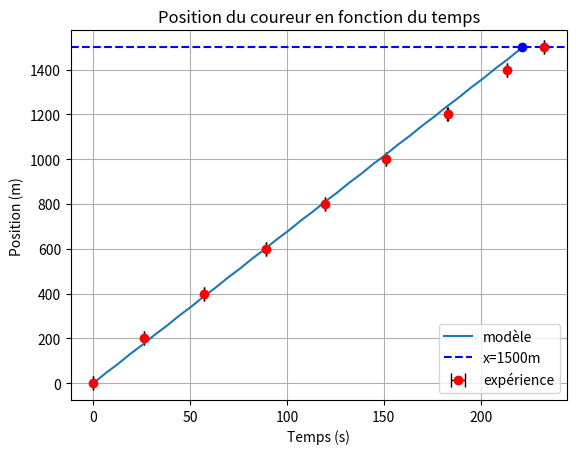

Write Python code to recreate this figure.
import numpy as np
import matplotlib.pyplot as plt

# ----------------------------------------------------------------------
# FIGURE 8 – COMPARISON: MODEL VS. EXPERIMENTAL POSITION-TIME DATA
# This script compares the runner's position predicted by the sinusoidal model
# to actual experimental data with uncertainty on timing.
# ----------------------------------------------------------------------

# -------------------------------
# PARAMETERS FROM OPTIMIZATION
# -------------------------------
V0 = 6.756005867882389           # Base velocity (m/s)
A = 0.47323504752192025          # Amplitude of speed oscillation
w = 0.5000000000000093           # Angular frequency (rad/s)
T = 221.64651651000005           # Final time to reach 1500m (s)

# -------------------------------
# POSITION MODEL
# -------------------------------

def x(t, V0, A, w):
    """
    Position function x(t) derived from the velocity profile:
    Integrates v(t) = V0 + A*sin(w*t)
    The primitive yields a sinusoidal progression of distance.
    """
    return V0 * t - (A / w) * np.cos(w * t) + (A / w)

# -------------------------------
# EXPERIMENTAL DATA
# -------------------------------
# Measured time (t1) to reach distances (x1), with time uncertainty ±0.0058 s
t1 = [0, 26.23, 56.89, 89.38, 119.65, 151.17, 182.92, 213.42, 232.91]  # seconds
x1 = [0, 200, 400, 600, 800, 1000, 1200, 1400, 1500]                   # meters
time_uncertainty = 0.0058  # Time uncertainty for error bars

# -------------------------------
# SIMULATED DATA FROM MODEL
# -------------------------------
t2 = np.linspace(0, T, 1000)  # Time points for smooth simulation
x2 = [x(t, V0, A, w) for t in t2]  # Position at each time point

# -------------------------------
# PLOTTING
# -------------------------------

# Plot experimental points with horizontal error bars (time uncertainty)
plt.errorbar(
    t1, x1, xerr=time_uncertainty, fmt='o', color='red',
    capsize=5, capthick=1, ecolor='black', elinewidth=1,
    label="expérience"
)

# Plot model curve
plt.plot(t2, x2, label="modèle")

# Highlight finish line at x = 1500m
plt.axhline(y=1500, color='blue', linestyle='--', label='x=1500m')
plt.scatter([T], [1500], color='blue', zorder=5)  # Mark final time

# Axis labels and title (French for report consistency)
plt.xlabel("Temps (s)")         # Time in seconds
plt.ylabel("Position (m)")      # Position in meters
plt.title("Position du coureur en fonction du temps")  # Title in French

# Display legend and grid
plt.legend()
plt.grid(True)

# Show the figure
plt.show()
